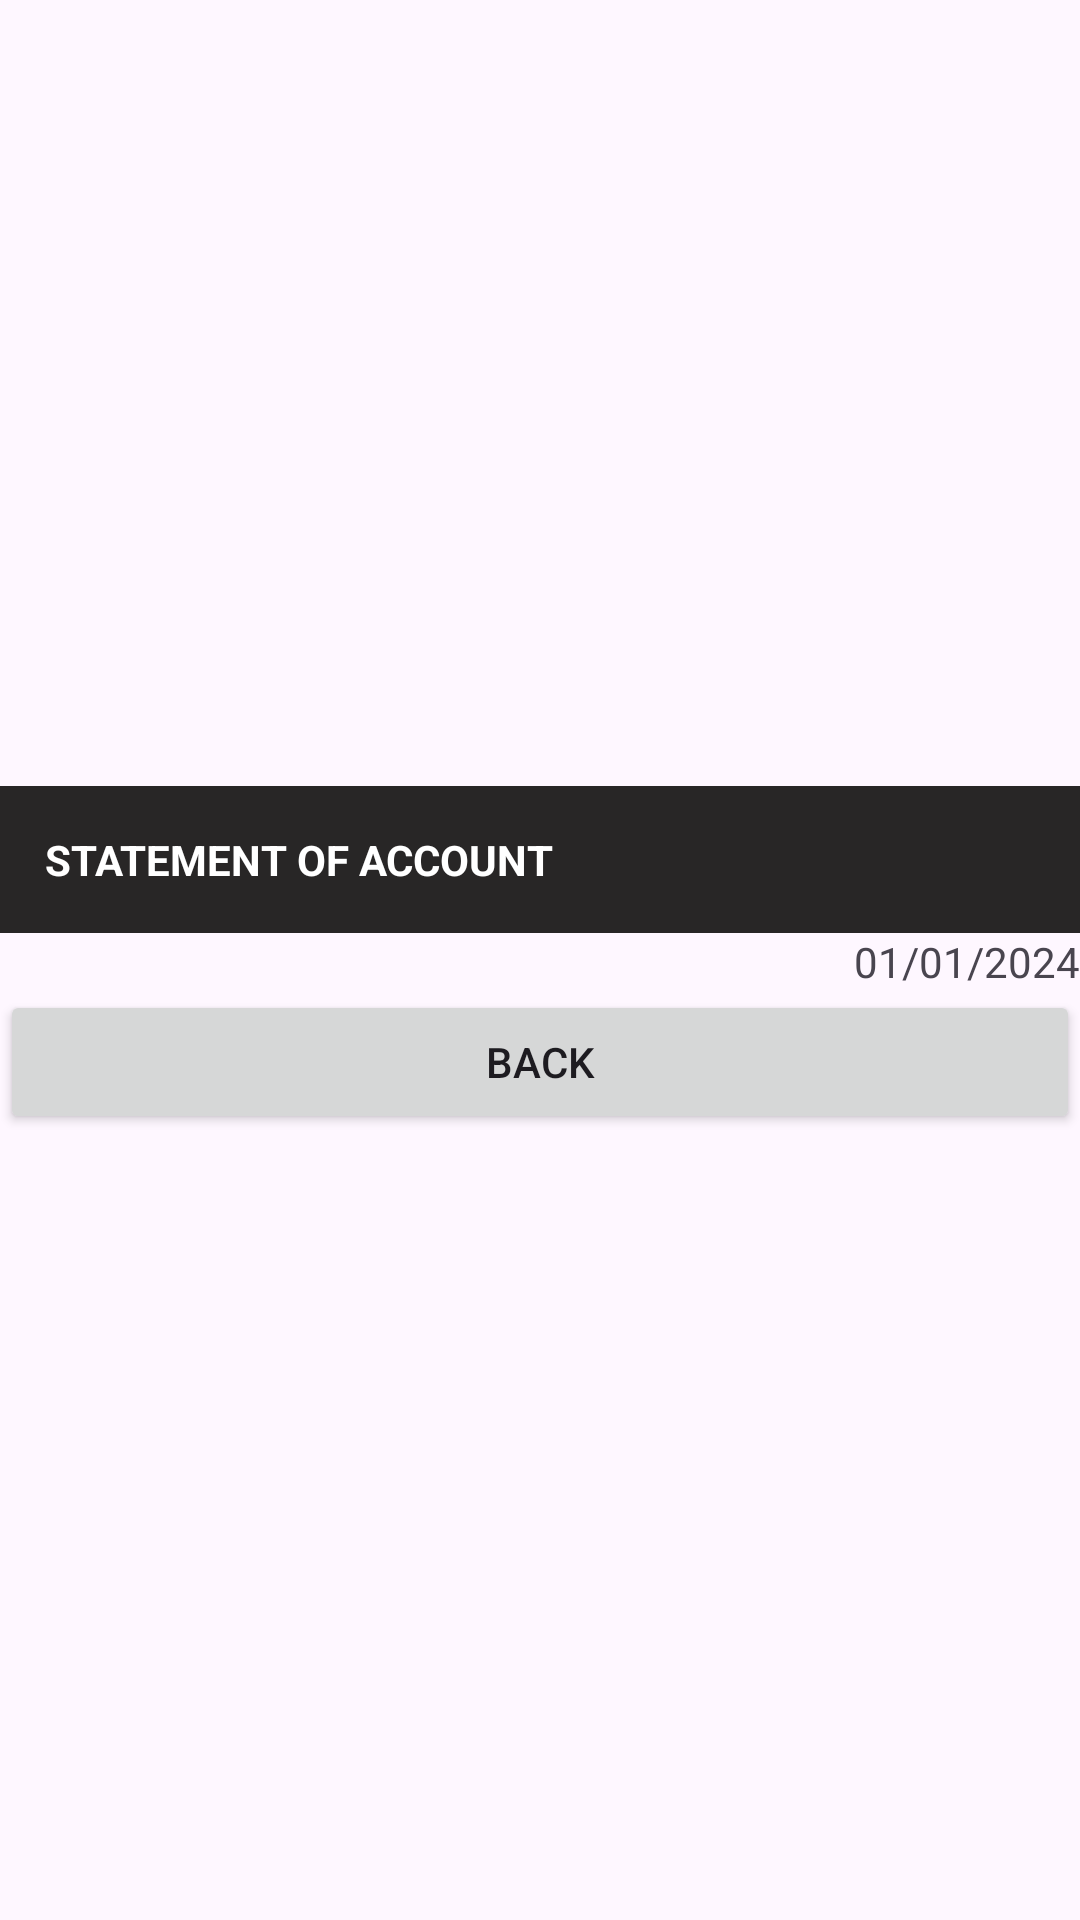

Android layout source for this screen:
<!-- AndroidManifest.xml: application theme Theme.Androidfinalstest -->
<!-- res/layout/inflate_view_full_accont_statement.xml -->
<?xml version="1.0" encoding="utf-8"?>
<androidx.constraintlayout.widget.ConstraintLayout xmlns:android="http://schemas.android.com/apk/res/android"
    xmlns:app="http://schemas.android.com/apk/res-auto"
    xmlns:tools="http://schemas.android.com/tools"
    android:layout_width="match_parent"
    android:layout_height="match_parent">

    <LinearLayout
        android:layout_width="match_parent"
        android:layout_height="wrap_content"
        android:orientation="vertical"
        app:layout_constraintBottom_toBottomOf="parent"
        app:layout_constraintEnd_toEndOf="parent"
        app:layout_constraintStart_toStartOf="parent"
        app:layout_constraintTop_toTopOf="parent">

        <TextView
            android:id="@+id/textView88"
            android:layout_width="match_parent"
            android:layout_height="wrap_content"
            android:background="#282626"
            android:padding="15dp"
            android:text="STATEMENT OF ACCOUNT"
            android:textColor="#FFFFFF"
            android:textStyle="bold" />

        <TextView
            android:id="@+id/dueDateText"
            android:layout_width="match_parent"
            android:layout_height="wrap_content"
            android:text="01/01/2024"
            android:textAlignment="textEnd" />

        <ScrollView
            android:layout_width="match_parent"
            android:layout_height="match_parent">

            <LinearLayout
                android:id="@+id/billList"
                android:layout_width="match_parent"
                android:layout_height="wrap_content"
                android:orientation="vertical" />
        </ScrollView>

        <Button
            android:id="@+id/button"
            android:layout_width="match_parent"
            android:layout_height="wrap_content"
            android:text="Back" />
    </LinearLayout>

</androidx.constraintlayout.widget.ConstraintLayout>
<!-- resources referenced by this layout -->
<resources>
  <style name="Theme.Androidfinalstest" parent="Base.Theme.Androidfinalstest" />
  <style name="Base.Theme.Androidfinalstest" parent="Theme.Material3.DayNight.NoActionBar">
          
          
      </style>
</resources>
